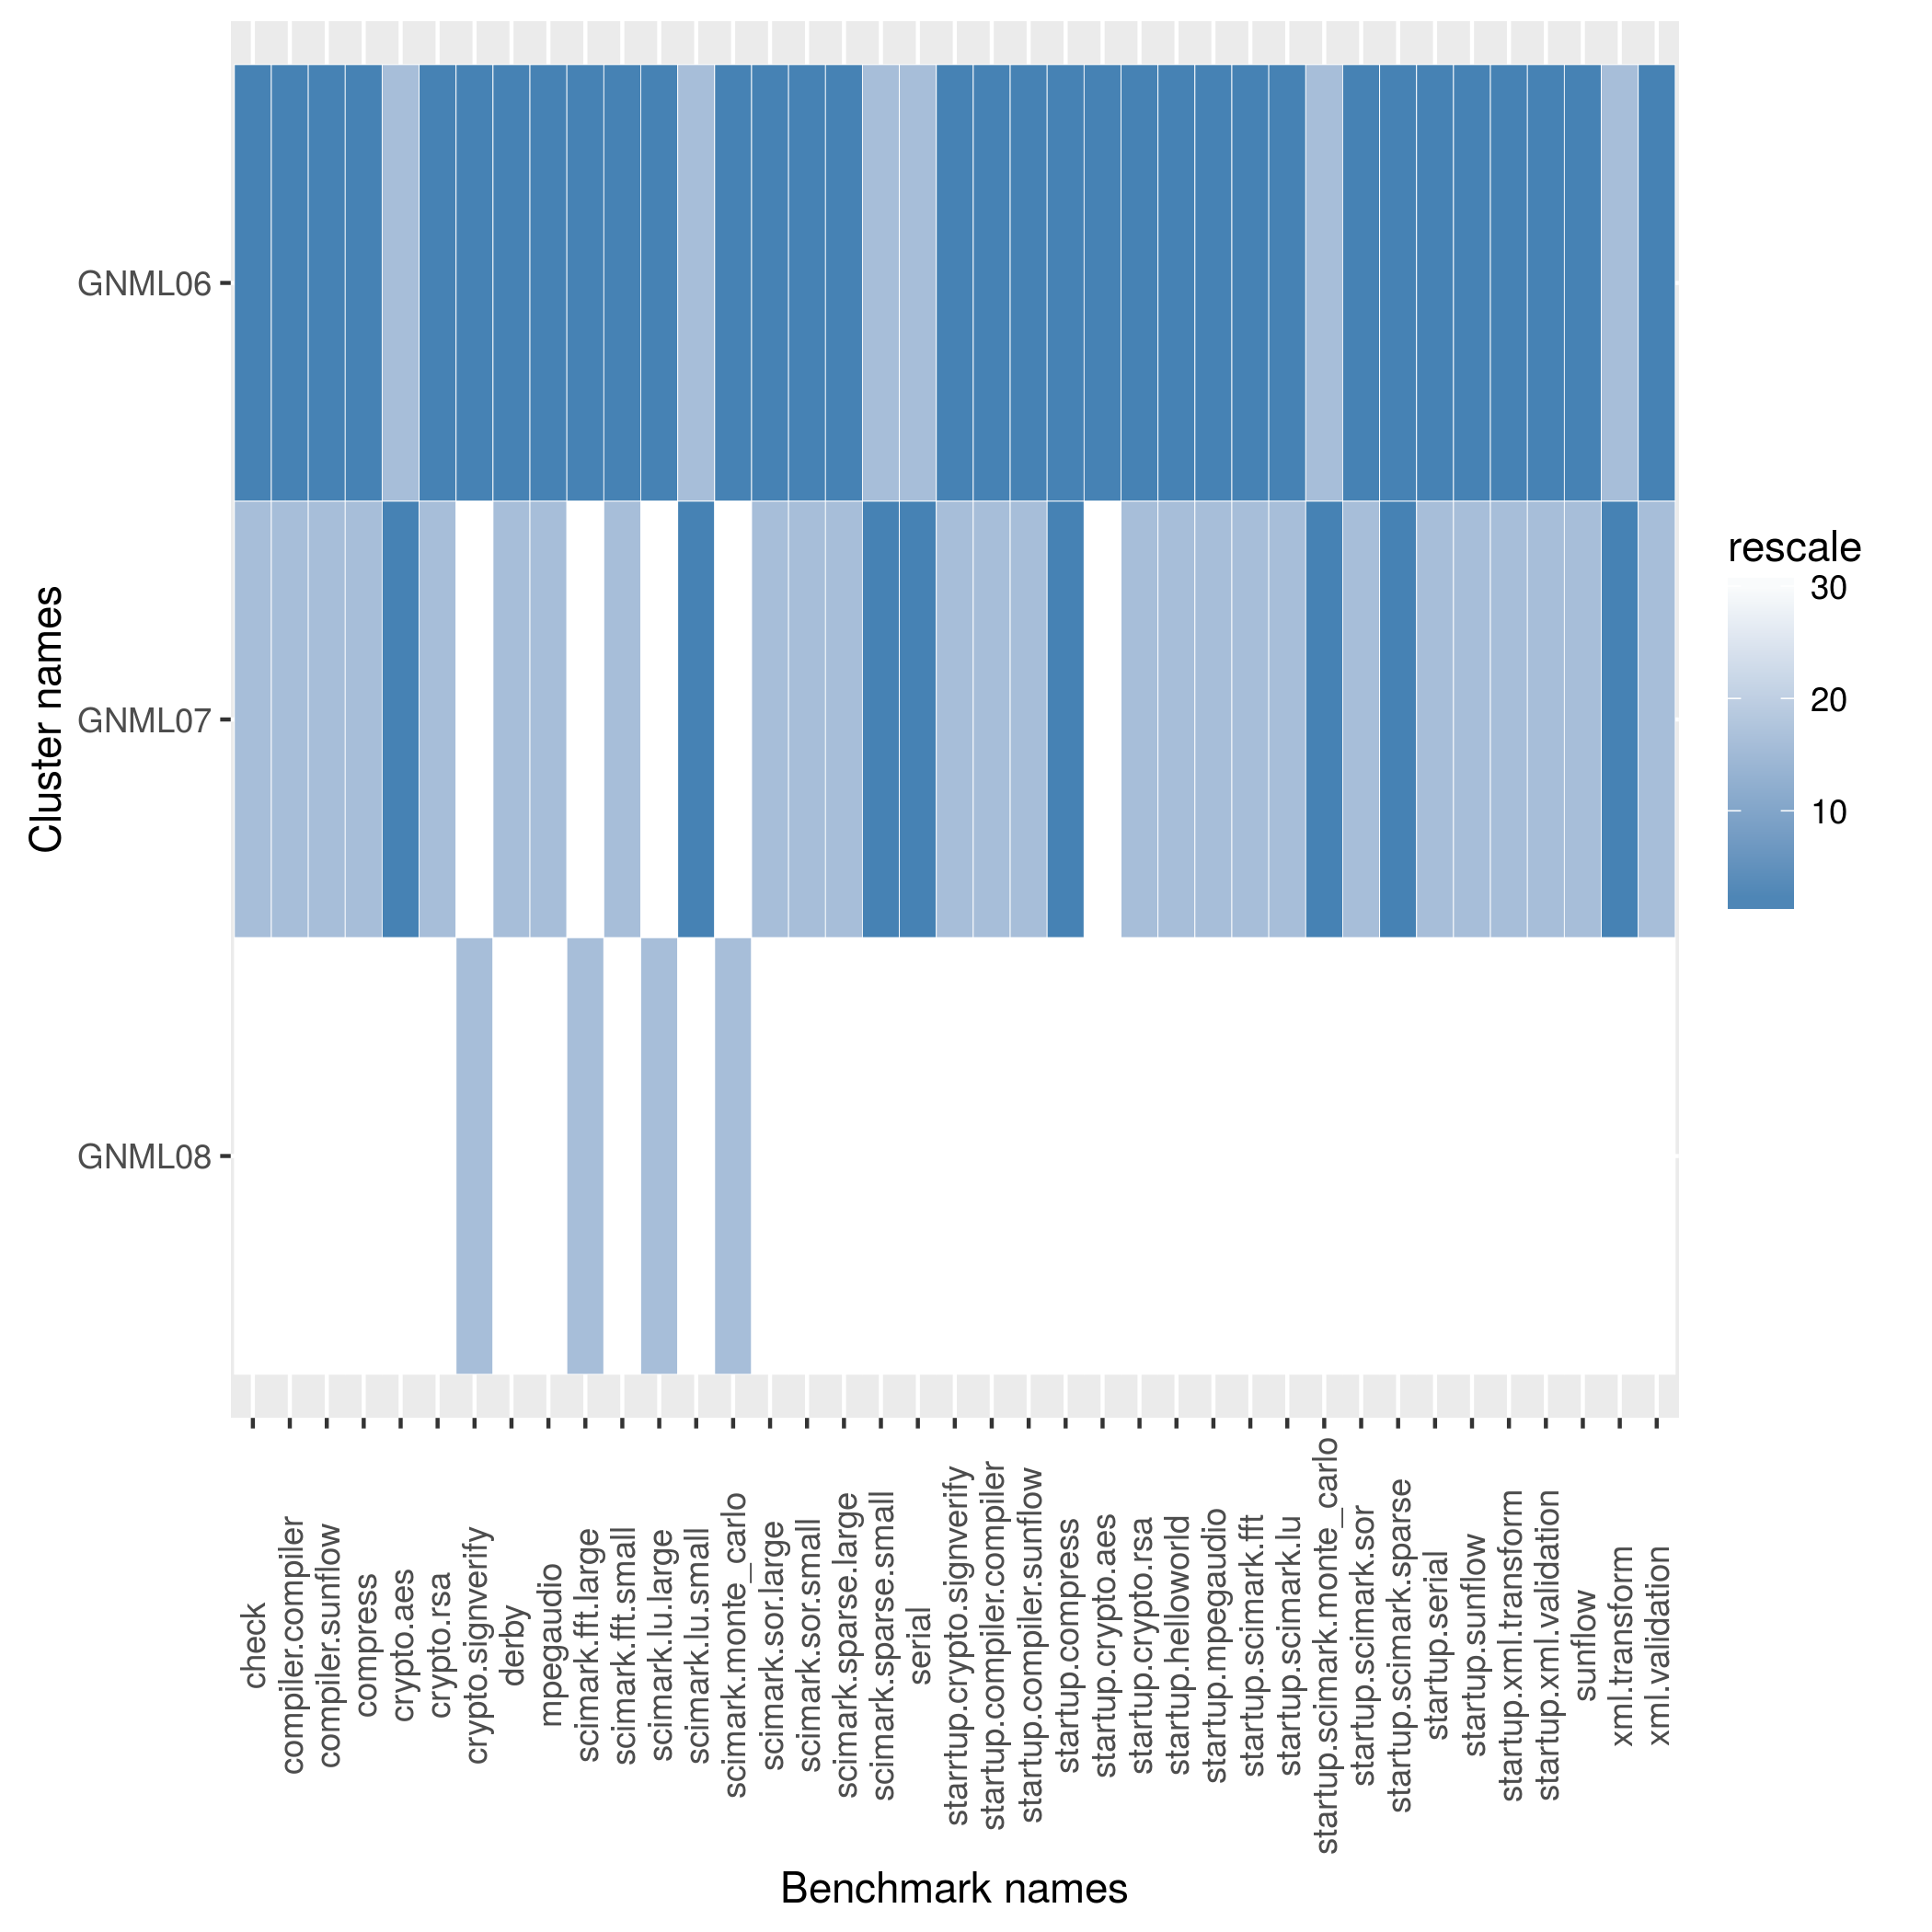

The table this chart was drawn from, first rows:
name, check, compiler.compiler, compiler.sunflow, compress, crypto.aes, crypto.rsa, crypto.signverify, derby, mpegaudio, scimark.fft.large, scimark.fft.small, scimark.lu.large, scimark.lu.small, scimark.monte_carlo, scimark.sor.large, scimark.sor.small, scimark.sparse.large, scimark.sparse.small, serial, starrtup.crypto.signverify, startup.compiler.compiler, startup.compiler.sunflow, startup.compress
GNML06, 1304, 242.5, 93.44, 184.2, 67.62, 108.9, 188, 168.3, 95.81, 39.84, 346.2, 6.994, 265.4, 55.29, 34.96, 152, 21.44, 235.8, 111.4, 9.092, 3.869, 17.17, 45.25
GNML07, 967.7, 241.3, 92.53, 184.1, 67.87, 108.6, 185.3, 167, 95.71, 36.12, 338.7, 6.906, 265.4, 54.52, 34.94, 151.9, 21.37, 235.8, 111.9, 9.006, 3.858, 15.89, 45.25
GNML08, 769.2, 212.2, 86.38, 167, 58.28, 101.7, 185.7, 166.4, 93.39, 36.45, 319.5, 6.93, 255.9, 54.71, 34.2, 139.7, 21.17, 233, 106, 8.76, 3.172, 14.57, 41.81
